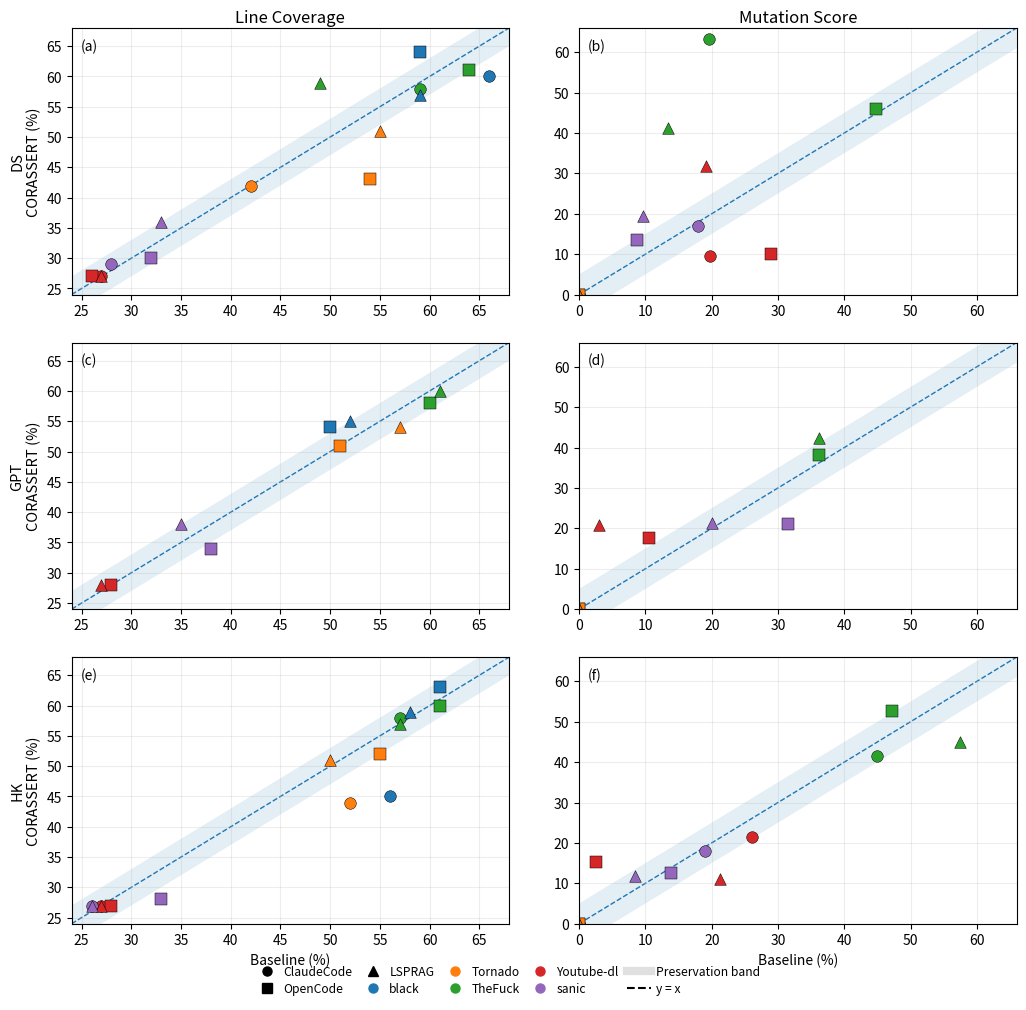

Python code for this plot: (Note: this script raises an exception after producing the figure.)
import matplotlib.pyplot as plt
import numpy as np
import pandas as pd
from pathlib import Path
from matplotlib.lines import Line2D

projects = ["black", "Tornado", "TheFuck", "Youtube-dl", "sanic"]
models = ["DS", "GPT", "HK"]
tools = ["CC", "OC", "LSP"]

line_rows = {
    "CC base":       [66, np.nan, 56, 42, np.nan, 52, 59, np.nan, 57, 27, np.nan, 27, 28, np.nan, 26],
    "CC CORASSERT":  [60, np.nan, 45, 42, np.nan, 44, 58, np.nan, 58, 27, np.nan, 27, 29, np.nan, 27],
    "OC base":       [59, 50, 61, 54, 51, 55, 64, 60, 61, 26, 28, 28, 32, 38, 33],
    "OC CORASSERT":  [64, 54, 63, 43, 51, 52, 61, 58, 60, 27, 28, 27, 30, 34, 28],
    "LSP base":      [59, 52, 58, 55, 57, 50, 49, 61, 57, 27, 27, 27, 33, 35, 26],
    "LSP CORASSERT": [57, 55, 59, 51, 54, 51, 59, 60, 57, 27, 28, 27, 36, 38, 27],
}
mut_rows = {
    "CC base":       [0, np.nan, 0, 0, np.nan, 0, 19.58, np.nan, 44.98, 19.72, np.nan, 26.02, 17.87, np.nan, 19.06],
    "CC CORASSERT":  [0, np.nan, 0, 0, np.nan, 0, 63.37, np.nan, 41.44, 9.46, np.nan, 21.46, 17.06, np.nan, 18.07],
    "OC base":       [0, 0, 0, 0, 0, 0, 44.78, 36.14, 47.13, 28.95, 10.48, 2.53, 8.77, 31.50, 13.86],
    "OC CORASSERT":  [0, 0, 0, 0, 0, 0, 46.02, 38.04, 52.56, 9.92, 17.54, 15.19, 13.48, 21.13, 12.67],
    "LSP base":      [0, 0, 0, 0, 0, 0, 13.46, 36.24, 57.50, 19.14, 3.05, 21.18, 9.58, 20.01, 8.50],
    "LSP CORASSERT": [0, 0, 0, 0, 0, 0, 41.20, 42.32, 44.90, 31.93, 20.93, 11.06, 19.40, 21.37, 11.87],
}

cols = [f"{p} {m}" for p in projects for m in models]
line_df = pd.DataFrame.from_dict(line_rows, orient="index", columns=cols)
mut_df = pd.DataFrame.from_dict(mut_rows, orient="index", columns=cols)

markers = {"CC": "o", "OC": "s", "LSP": "^"}
default_colors = plt.rcParams['axes.prop_cycle'].by_key()['color']
project_colors = {p: default_colors[i % len(default_colors)] for i, p in enumerate(projects)}

def make_long(df, metric):
    rows = []
    for tool in tools:
        for project in projects:
            for model in models:
                col = f"{project} {model}"
                base = df.loc[f"{tool} base", col]
                cor = df.loc[f"{tool} CORASSERT", col]
                if pd.notna(base) and pd.notna(cor):
                    rows.append({
                        "metric": metric,
                        "tool": tool,
                        "project": project,
                        "model": model,
                        "baseline": float(base),
                        "corassert": float(cor),
                    })
    return pd.DataFrame(rows)

long_df = pd.concat([
    make_long(line_df, "Line Coverage"),
    make_long(mut_df, "Mutation Score")
], ignore_index=True)

def nice_limit(values, pad_low=2, pad_high=2):
    vmin = float(np.nanmin(values))
    vmax = float(np.nanmax(values))
    return max(0, np.floor(vmin - pad_low)), np.ceil(vmax + pad_high)

fig, axes = plt.subplots(3, 2, figsize=(10.5, 10.6))
line_sub = long_df[long_df["metric"] == "Line Coverage"]
mut_sub = long_df[long_df["metric"] == "Mutation Score"]
line_min, line_max = nice_limit(np.concatenate([line_sub["baseline"].values, line_sub["corassert"].values]), 2, 2)
mut_min, mut_max = nice_limit(np.concatenate([mut_sub["baseline"].values, mut_sub["corassert"].values]), 2, 2)
metric_info = [("Line Coverage", 3, line_min, line_max), ("Mutation Score", 5, mut_min, mut_max)]

panel_labels = ["(a)", "(b)", "(c)", "(d)", "(e)", "(f)"]
label_idx = 0
for i, model in enumerate(models):
    for j, (metric, band, xmin, xmax) in enumerate(metric_info):
        ax = axes[i, j]
        sdf = long_df[(long_df["metric"] == metric) & (long_df["model"] == model)].copy()
        xx = np.linspace(xmin, xmax, 200)
        ax.fill_between(xx, xx - band, xx + band, alpha=0.12, zorder=0)
        ax.plot([xmin, xmax], [xmin, xmax], linestyle="--", linewidth=1, zorder=1)

        for tool in tools:
            for project in projects:
                tpdf = sdf[(sdf["tool"] == tool) & (sdf["project"] == project)]
                if len(tpdf) == 0:
                    continue
                ax.scatter(
                    tpdf["baseline"], tpdf["corassert"],
                    marker=markers[tool], s=70, c=project_colors[project],
                    edgecolors="black", linewidths=0.35, zorder=2
                )

        ax.set_xlim(xmin, xmax)
        ax.set_ylim(xmin, xmax)
        ax.grid(True, alpha=0.22)
        if i == 0:
            ax.set_title(metric, fontsize=12, pad=4)
        if j == 0:
            ax.set_ylabel(f"{model}\nCORASSERT (%)", fontsize=10.5)
        if i == 2:
            ax.set_xlabel("Baseline (%)", fontsize=10)
        ax.text(0.02, 0.96, panel_labels[label_idx], transform=ax.transAxes,
                fontsize=10, va="top", ha="left")
        label_idx += 1

# tighter subplot spacing and smaller bottom reserve
fig.subplots_adjust(left=0.085, right=0.985, top=0.975, bottom=0.13, wspace=0.16, hspace=0.18)

handles = [
    Line2D([0], [0], marker=markers["CC"], linestyle="None", color="black", markersize=6.5, label="ClaudeCode"),
    Line2D([0], [0], marker=markers["OC"], linestyle="None", color="black", markersize=6.5, label="OpenCode"),
    Line2D([0], [0], marker=markers["LSP"], linestyle="None", color="black", markersize=6.5, label="LSPRAG"),
]
handles += [
    Line2D([0], [0], marker="o", linestyle="None", color=project_colors[p], markersize=6.5, label=p)
    for p in projects
]
handles += [
    Line2D([0], [0], linewidth=6, alpha=0.12, color="black", label="Preservation band"),
    Line2D([0], [0], linestyle="--", color="black", label="y = x"),
]

fig.legend(
    handles=handles,
    loc="lower center",
    ncol=5,
    fontsize=8.7,
    bbox_to_anchor=(0.5, 0.058),
    frameon=False,
    handletextpad=0.35,
    columnspacing=0.7,
    borderaxespad=0.0,
    labelspacing=0.35,
)

out = Path("/mnt/data/icse_3x2_scatter_demo_tighter_gap.png")
fig.savefig(out, dpi=260, bbox_inches="tight")
plt.close(fig)
print(f"Saved to {out}")
